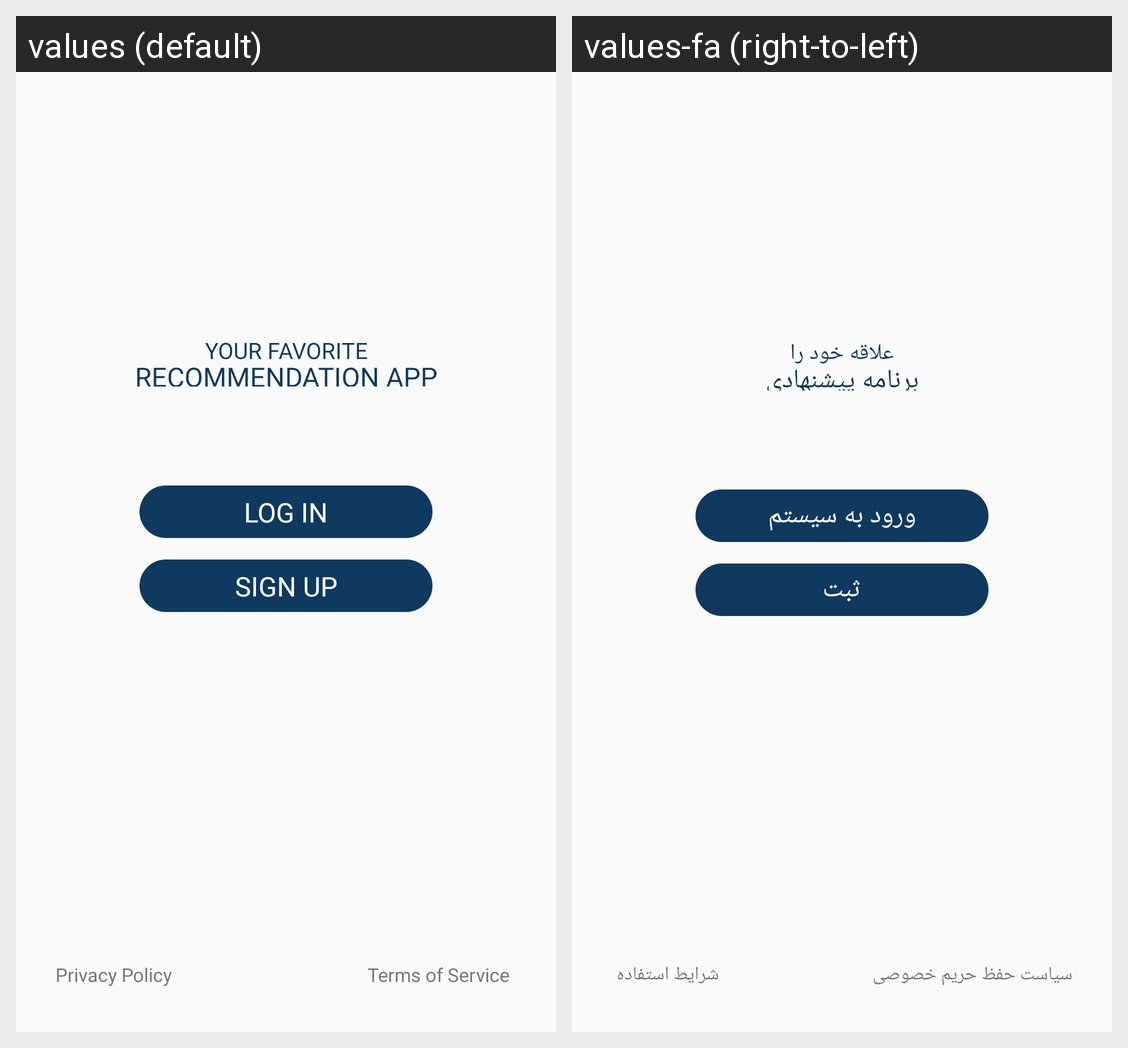

Here is an Android app screen in its default locale and in the app's own translations. Write out the translated-string differences for the strings that appear on this screen.
Android screen res/layout/fragment_start.xml rendered under 2 locales, left to right: values (default), values-fa (right-to-left). Device: Nexus 5 (rendered at 1080×1920; each locale shown at half size, 540×960, under a caption strip naming it); theme AppTheme.
Strings drawn on this screen, with the default value and each locale's value (text and hints the layout hard-codes, and strings that could not be matched under every locale, appear in the picture but are not listed):

your_fav
  values: YOUR FAVORITE
  values-fa: علاقه خود را

rec_app
  values: RECOMMENDATION APP
  values-fa: برنامه پیشنهادی

log_in
  values: LOG IN
  values-fa: ورود به سیستم

sign_up
  values: SIGN UP
  values-fa: ثبت

privacy_policy
  values: Privacy Policy
  values-fa: سیاست حفظ حریم خصوصی

terms_of_use
  values: Terms of Service
  values-fa: شرایط استفاده
